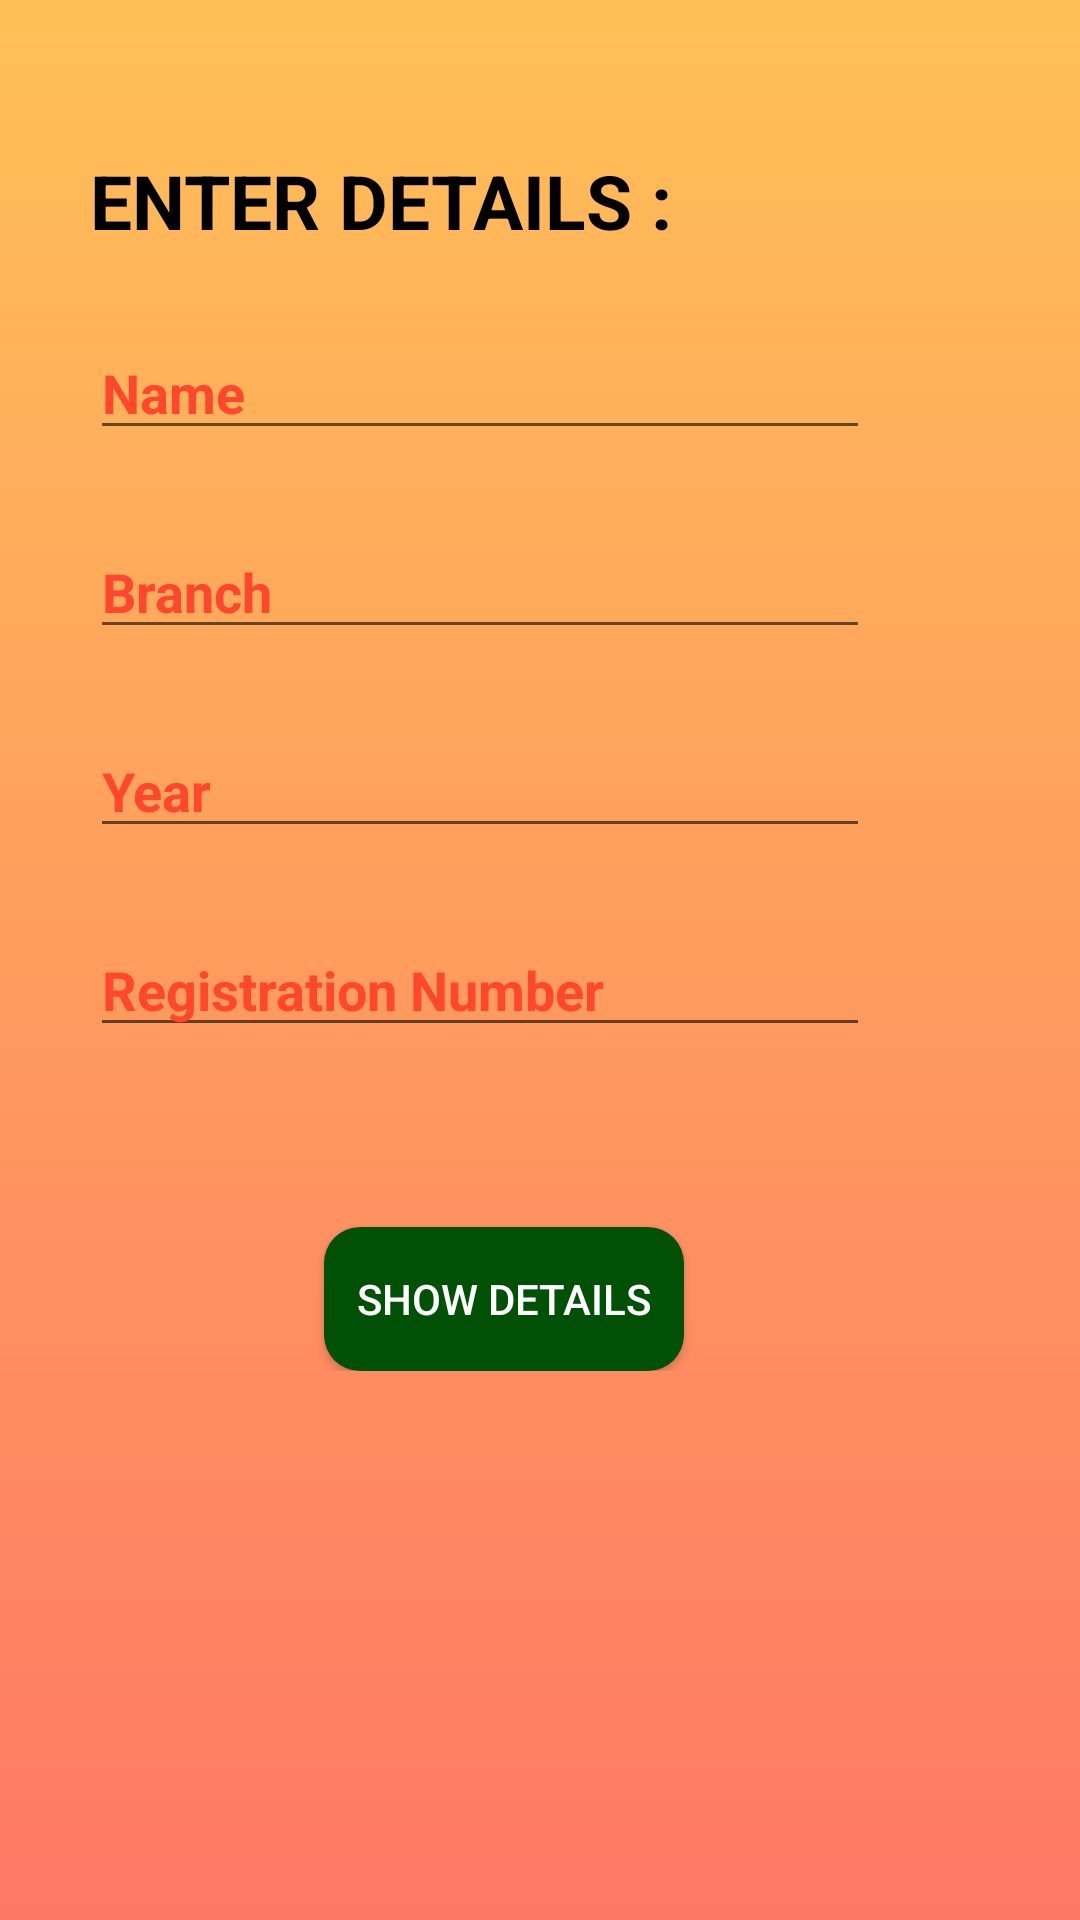

Reconstruct the res/layout file that produces this screen, plus the resources it refers to.
<!-- AndroidManifest.xml: application theme Theme.TASK1 -->
<!-- res/layout/activity_main.xml -->
<?xml version="1.0" encoding="utf-8"?>
<ScrollView xmlns:android="http://schemas.android.com/apk/res/android"
    xmlns:app="http://schemas.android.com/apk/res-auto"
    xmlns:tools="http://schemas.android.com/tools"
    android:layout_width="match_parent"
    android:layout_height="match_parent"
    android:scrollbars="horizontal"
    android:background="@drawable/background_page"
    tools:context=".MainActivity">
    <androidx.constraintlayout.widget.ConstraintLayout
        android:layout_width="match_parent"
        android:layout_height="match_parent">

        <TextView
            android:id="@+id/textView"
            style="@style/mypoo"
            android:layout_width="0dp"
            android:layout_height="wrap_content"
            android:layout_marginTop="50dp"
            android:text="ENTER DETAILS : "
            android:textColor="@color/black"
            android:textSize="@dimen/text_small"
            android:textStyle="bold"
            app:layout_constraintLeft_toLeftOf="parent"
            app:layout_constraintRight_toRightOf="parent"
            app:layout_constraintTop_toTopOf="parent" />

        <EditText
            android:id="@+id/editName"
            style="@style/mypoo"
            android:layout_width="0dp"
            android:layout_height="wrap_content"
            android:hint="Name"
            app:layout_constraintEnd_toEndOf="parent"
            android:focusable="true"
            android:focusableInTouchMode="true"
            app:layout_constraintLeft_toLeftOf="parent"
            app:layout_constraintRight_toRightOf="parent"
            app:layout_constraintStart_toStartOf="parent"
            app:layout_constraintTop_toBottomOf="@+id/textView" />

        <EditText
            android:id="@+id/editBranch"
            style="@style/mypoo"
            android:layout_width="0dp"
            android:layout_height="wrap_content"
            android:hint="Branch"
            android:textAllCaps="true"
            android:focusable="true"
            android:focusableInTouchMode="true"
            app:layout_constraintEnd_toEndOf="parent"
            app:layout_constraintLeft_toLeftOf="parent"
            app:layout_constraintRight_toRightOf="parent"
            app:layout_constraintStart_toStartOf="parent"
            app:layout_constraintTop_toBottomOf="@+id/editName" />

        <EditText
            android:id="@+id/editYear"
            style="@style/mypoo"
            android:layout_width="0dp"
            android:layout_height="wrap_content"
            android:hint="Year"
            android:inputType="number"
            android:focusable="true"
            android:focusableInTouchMode="true"
            app:layout_constraintEnd_toEndOf="parent"
            app:layout_constraintLeft_toLeftOf="parent"
            app:layout_constraintRight_toRightOf="parent"
            app:layout_constraintStart_toStartOf="parent"
            app:layout_constraintTop_toBottomOf="@+id/editBranch" />

        <EditText
            android:id="@+id/editRedg"
            style="@style/mypoo"
            android:layout_width="0dp"
            android:layout_height="wrap_content"
            android:hint="Registration Number"
            android:inputType="number"
            android:focusable="true"
            android:focusableInTouchMode="true"
            app:layout_constraintEnd_toEndOf="parent"
            app:layout_constraintLeft_toLeftOf="parent"
            app:layout_constraintRight_toRightOf="parent"
            app:layout_constraintStart_toStartOf="parent"
            app:layout_constraintTop_toBottomOf="@+id/editYear" />

        <androidx.appcompat.widget.AppCompatButton
            android:layout_width="120dp"
            android:layout_height="wrap_content"
            android:layout_marginTop="60dp"
            android:background="@drawable/button_style"
            android:onClick="lunch"
            android:text="Show Details"
            android:textColor="@color/white"
            app:layout_constraintEnd_toEndOf="parent"
            app:layout_constraintHorizontal_bias="0.45"
            app:layout_constraintLeft_toLeftOf="parent"
            app:layout_constraintRight_toRightOf="parent"
            app:layout_constraintStart_toStartOf="parent"
            app:layout_constraintTop_toBottomOf="@+id/editRedg" />
    </androidx.constraintlayout.widget.ConstraintLayout>
</ScrollView>
<!-- resources referenced by this layout -->
<resources>
  <color name="black">#FF000000</color>
  <color name="white">#FFFFFFFF</color>
  <dimen name="text_small">25sp</dimen>
  <!-- drawable background_page (drawable) -->
  <?xml version="1.0" encoding="utf-8"?>
  <shape xmlns:android="http://schemas.android.com/apk/res/android" android:shape="rectangle">
          <gradient android:endColor="@color/peach"
              android:startColor="@color/orenge"
              android:type="linear"
              android:angle="270"/>
  </shape>
  <!-- drawable button_style (drawable) -->
  <?xml version="1.0" encoding="utf-8"?>
  <selector xmlns:android="http://schemas.android.com/apk/res/android">
      <item android:state_pressed="true">
          <shape android:shape="rectangle">
              <corners android:radius="12dp"/>
              <solid android:color="@color/green_600"/>
          </shape>
      </item>
      <item>
          <shape android:shape="rectangle">
              <corners android:radius="12dp"/>
              <solid android:color="@color/green_700"/>
          </shape>
      </item>
  </selector>
  <style name="mypoo">
          <item name="android:layout_marginTop">25dp</item>
          <item name="android:layout_marginStart">30dp</item>
          <item name="android:layout_marginEnd">70dp</item>
          <item name="paddingStart">8dp</item>
          <item name="android:textColorHint">@color/red</item>
          <item name="android:textStyle">bold</item>
          <item name="android:textSize">@dimen/smaller</item>
      </style>
  <style name="Theme.TASK1" parent="Theme.MaterialComponents.DayNight.DarkActionBar">
          
          <item name="colorPrimary">@color/green_500</item>
          <item name="colorPrimaryVariant">@color/green_700</item>
          <item name="colorOnPrimary">@color/white</item>
          
          <item name="colorSecondary">@color/teal_200</item>
          <item name="colorSecondaryVariant">@color/teal_700</item>
          <item name="colorOnSecondary">@color/black</item>
          
          <item name="android:statusBarColor" tools:targetApi="l">?attr/colorPrimaryVariant</item>
          
      </style>
  <color name="peach">#FF7865</color>
  <color name="orenge">#FFC057</color>
  <color name="green_600">#107d18</color>
  <color name="green_700">#005105</color>
  <color name="red">#ff472d</color>
  <dimen name="smaller">18sp</dimen>
  <color name="green_500">#2F7D32</color>
  <color name="teal_200">#FF03DAC5</color>
  <color name="teal_700">#FF018786</color>
</resources>
